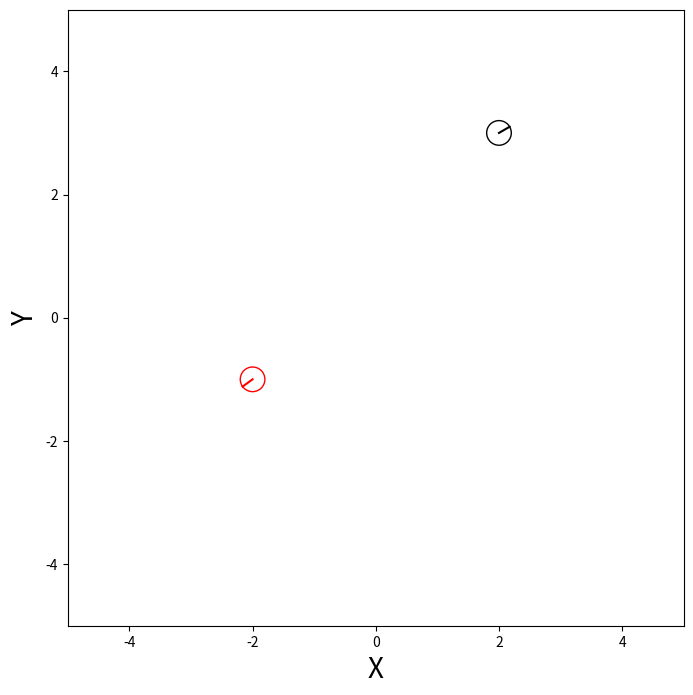

Generate this figure with matplotlib:
import matplotlib.pyplot as plt
import math
import matplotlib.patches as patches
import numpy as np


class World:
    def __init__(self):
        self.objects = []

    def append(self, obj):  # add object to the world
        self.objects.append(obj)

    def draw(self):
        fig = plt.figure(figsize=(8,8))  # 8x8 inch map
        ax = fig.add_subplot(111)        # prepare subplot
        ax.set_aspect('equal')  #横軸比を座標の値と一致する
        ax.set_xlim(-5,5)
        ax.set_ylim(-5,5)
        ax.set_xlabel("X", fontsize=20)
        ax.set_ylabel("Y", fontsize=20)
        
        for obj in self.objects: obj.draw(ax)

        plt.show()

class IdealRobot:
    def __init__(self, pos, color="black"):
        self.pos = pos
        self.r = 0.2
        self.color = color

    def draw(self, ax):
        x, y, theta = self.pos
        xn = x + self.r*math.cos(theta) # robot x corrd
        yn = y + self.r*math.sin(theta)  # robot y corrd
        ax.plot([x, xn], [y, yn], color=self.color) # robot direction
        c = patches.Circle(xy=(x, y), radius=self.r, fill=False, color=self.color)
        ax.add_patch(c)

if __name__ == '__main__':
    world = World()
    #world.draw()

    robot1 = IdealRobot(np.array([2, 3, math.pi/6]).T) 
    robot2 = IdealRobot(np.array([-2, -1, math.pi/5*6]).T, "red")
    world.append(robot1)
    world.append(robot2)
    world.draw()
